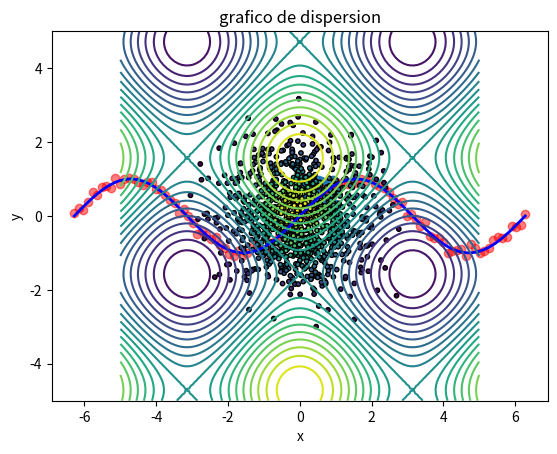
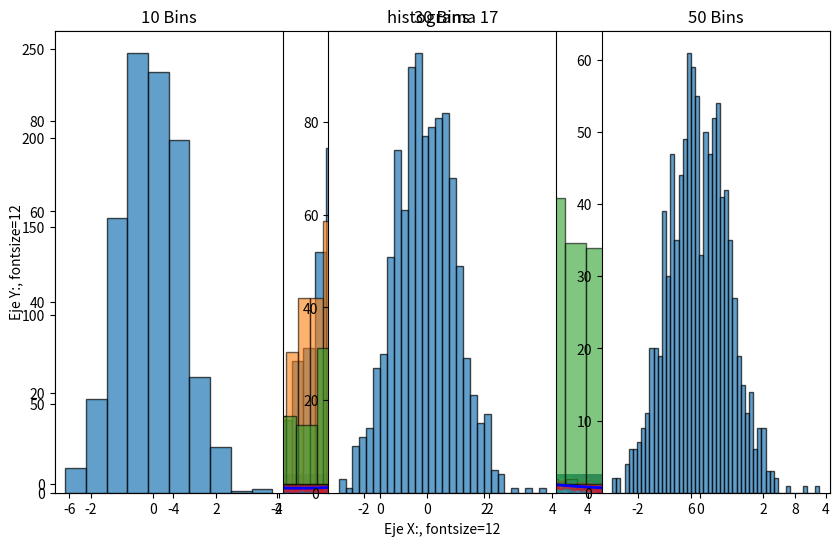
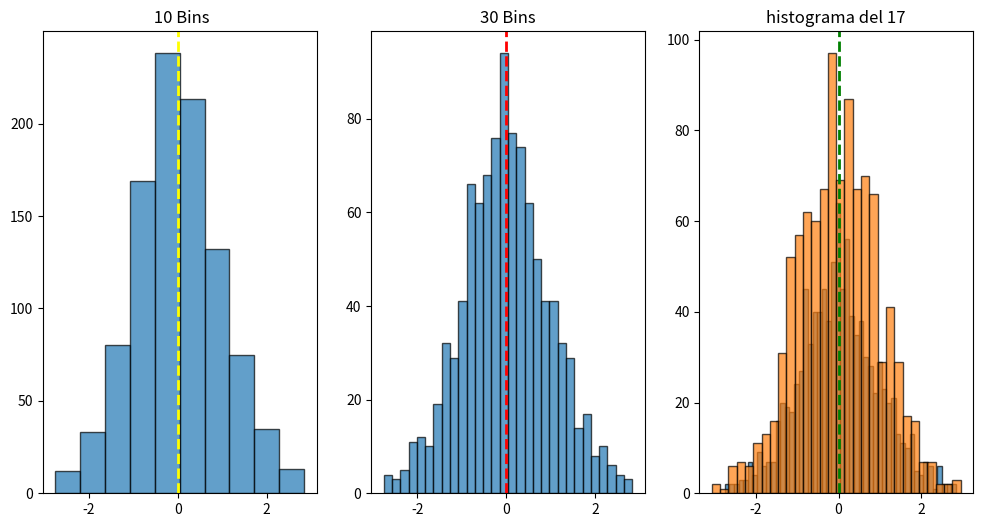
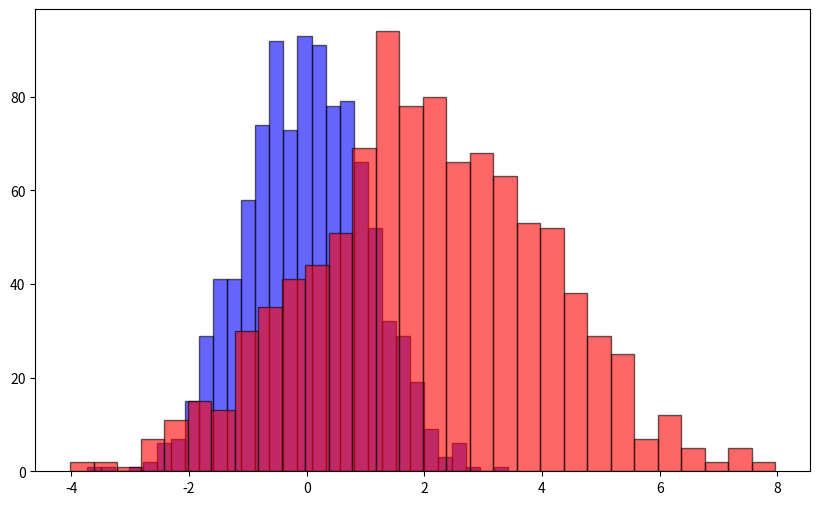

Reproduce these figures in Python, in order.
import numpy as np
import matplotlib.pyplot as plt
import pandas as pd
from scipy.stats import gaussian_kde


class actividad_2:
    def __init__(self):
        datos=[(0,1),(0,2),(0,3),(0,4),(0,5),(0,6),(0,7),(0,8),(0,9),(0,10)]
        self.df=pd.DataFrame(data=datos,columns=['# ejercicio','valor'])
        
        #genera un array de numpy con valores de 10 a 29
        def punto_1(self,inf=10,sup=29):
            array_10_29=np.arange(inf,sup)
            self.df["# ejercicio"]= 1
            self.df["valor"]= str(array_10_29)
            self.df.to_csv("actividad_2.csv")

            # Ejercicio 1
array= [10,11,12,13,14,15,16,17,18,19,20,21,22,23,24,25,26,27,28,29,]
print(array)

arreglo_anidado = [[10,11],[12,13],[14,15],[16,17],[18,19],[20,21],[22,23],[24, 25],[26,27],[28,29]]
print(arreglo_anidado)

# Ejercicio 2
tabla=np.ones ((10,10))
fila=np.array([1,1,1,1,1,1,1,1,1,1])
columna=np.array([1,1,1,1,1,1,1,1,1,1])
sumar= fila + columna
tabla=sumar
print(tabla)

#Ejercicio 3

tabla1= np.random.randint(1,10, 5)
tabla2= np.random.randint(1,10, 5)
producto=tabla1*tabla2
print(tabla1)
print(tabla2)
print(producto)

#Ejercicio 4

 # punto 4
matriz = np.fromfunction(lambda i, j: i + j, (4, 4), dtype=int)
print(matriz)
determinant = np.linalg.det(matriz)
print("\nDeterminant:", determinant)
if determinant != 0:
    inv_matriz = np.linalg.inv(matriz)
    print("\nInverse Matrix:")
    print(inv_matriz)
else:
    print("\nThe matrix is singular and does not have an inverse.")

#Ejercicio 5
# punto 5
Arreglo= np.random.randint(1,200, 100)
print(Arreglo)
print(np.min(Arreglo))
print(np.max(Arreglo))

# ejercicio 6

# ejercicio 6

tabla1=np.ones ((3,1))
tabla2=np.ones ((1,3))
print(tabla1)
print(tabla2)
result=tabla1+tabla2
print("resultado(broadcasting):\n",result)

# ejercicio 7

matriz= np.random.randint(1,10, size=(5,5))
print(matriz)
res = matriz[np . ix_([ 1 , 2 ],[ 1 , 2 ])]

# Mostrar resultado 
print ( "Submatriz creada: \n " ,res, " \n " )


# ejercicio 8
matriz_10x10= np.zeros((10,10))
print(matriz_10x10)

matriz_10x10[3:7,3:7]=5
print(matriz_10x10)

#EJERCICIO 9

matriz = np.array ([[10,25,30],
              [15,30,35],
               [40,45,50]])

matriz_invertida = matriz[::-1]
print(matriz)
print(matriz_invertida)

# ejercicio 10

arreglo= np.random.randint(20,size=(10)  )
print(arreglo)
mayores= arreglo[arreglo > 0.5]

print("\nValores mayores a 0.5:")
print(mayores)

# Ejercicio 11

x = np.random.rand(100)
y = np.random.rand(100)
plt.scatter(x, y)
plt.xlabel("eje x")
plt.ylabel("eje Y")
plt.title("grafico de dispersion")


        
# EJERCICIO N 12

x = np.linspace(-2 * np.pi, 2 * np.pi, 100)
y_true = np.sin(x)
ruido = np.random.normal(0, 0.1, size=x.shape)
y_noisy = y_true + ruido
plt.scatter(x, y_noisy, label='Datos con ruido', color='red', alpha=0.5)

plt.plot(x, y_true, label='y = sin(x)', color='blue', linewidth=2)
plt.xlabel('x')
plt.ylabel('y')

#ejercicio 13
x = np.linspace(-5, 5, 100)
y = np.linspace(-5, 5, 100)
X, Y = np.meshgrid(x, y)
Z = np.cos(X) + np.sin(Y)
plt.contour(X, Y, Z, 20, cmap='viridis')

#ejercicio 14
# Generar 1000 puntos aleatorios
np.random.seed(0)
x = np.random.randn(1000)
y = np.random.randn(1000)
positions = np.vstack([x, y])
kde = gaussian_kde(positions)
densities = kde(positions)
plt.scatter(x, y, c=densities, cmap='viridis', s=10, edgecolor='k')

#ejercicio 15      
# # Definir el rango para x (entre -2pi y 2pi)
x = np.linspace(-2*np.pi, 2*np.pi, 100)
ruido = np.random.normal(0, 0.2, size=x.shape)
y = np.sin(x) + ruido
X, Y = np.meshgrid(x, np.linspace(-2, 2, 100))  # Malla para el contorno
Z = np.sin(X) + ruido[:, None]  # Función sin(x) con ruido añadido
plt.figure(figsize=(10, 6))
plt.contourf(X, Y, Z, levels=20, cmap='viridis', alpha=0.6)  

#ejercicio 16
x = np.linspace(-2 * np.pi, 2 * np.pi, 100)
y_true = np.sin(x)

y_noisy = y_true + ruido
plt.scatter(x, y_noisy, label='Datos con ruido', color='red', alpha=0.5)
plt.plot(x, y_true, label='y = sin(x)', color='blue', linewidth=2)
plt.xlabel('x')
ruido = np.random.normal(0, 0.1, size=x.shape)
plt.ylabel('y')
plt.title(r'Gráfico de Dispersión', fontsize=14)
plt.xlabel(r"Eje X:, fontsize=12")
plt.ylabel(r"Eje Y:, fontsize=12")

#ejercicio 17
data = np.random.normal(0, 1, 1000)
plt.hist(data, bins=30, edgecolor='black', alpha=0.7)
plt.title("histograma 17")

#ejercicio 18
data1 = np.random.normal(0, 1, 1000)
data2 = np.random.normal(2, 2, 1000)
plt.hist(data1, bins=30, alpha=0.6, label='Distribución Normal 1 (Media=0, Desviación Estándar=1)', edgecolor='black')
plt.hist(data2, bins=30, alpha=0.6, label='Distribución Normal 2 (Media=2, Desviación Estándar=2)', edgecolor='black')

#ejercicio 19
#bins10
plt.subplot(1, 3, 1)
plt.hist(data, bins=10, alpha=0.7, edgecolor='black')
plt.title('10 Bins')
#bins30
plt.subplot(1, 3, 2)
plt.hist(data, bins=30, alpha=0.7, edgecolor='black')
plt.title('30 Bins')
#bins50
plt.subplot(1, 3, 3)
plt.hist(data, bins=50, alpha=0.7, edgecolor='black')
plt.title('50 Bins')

#ejercicio 20
# Generar un set de datos con una distribución normal (media = 0, desviación estándar = 1)
data = np.random.normal(0, 1, 1000)
# Calcular la media de los datos
mean_value = np.mean(data)
plt.figure(figsize=(12, 6))
# Histograma con 10 bins
plt.subplot(1, 3, 1)
plt.hist(data, bins=10, alpha=0.7, edgecolor='black')
plt.axvline(mean_value, color='yellow', linestyle='dashed', linewidth=2, label=f'Media = {mean_value:.2f}')
plt.title(' 10 Bins')
# Histograma con 30 bins
plt.subplot(1, 3, 2)
plt.hist(data, bins=30, alpha=0.7, edgecolor='black')
plt.axvline(mean_value, color='red', linestyle='dashed', linewidth=2, label=f'Media = {mean_value:.2f}')
plt.title('30 Bins')
# Histograma con 50 bins
plt.subplot(1, 3, 3)
plt.hist(data, bins=50, alpha=0.7, edgecolor='black')
plt.axvline(mean_value, color='green', linestyle='dashed', linewidth=2, label=f'Media = {mean_value:.2f}')
plt.title(' 50 Bins')

#ejercicio 21
# La media es 0 y la desviación estándar es 1
data = np.random.normal(0, 1, 1000)

# Crear el histograma
plt.hist(data, bins=30, edgecolor='black', alpha=0.7)
plt.title("histograma del 17")
# Crear el histograma superpuesto para ambos sets de datos
plt.figure(figsize=(10, 6))

# Histograma para el primer set de datos (data1)
plt.hist(data1, bins=30, alpha=0.6, color='blue', edgecolor='black', label='Distribución Normal 1 (Media=0, Desviación Estándar=1)')

# Histograma para el segundo set de datos (data2)
plt.hist(data2, bins=30, alpha=0.6, color='red', edgecolor='black', label='Distribución Normal 2 (Media=2, Desviación Estándar=2)')